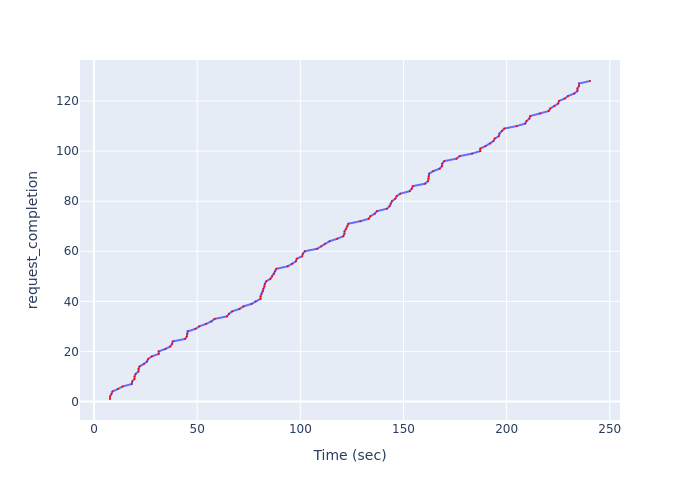

The data file committed next to this chart (first rows):
, Time (sec), request_completion
0, 7.731, 1
1, 7.782, 2
2, 8.425, 3
3, 8.93, 4
4, 11.6, 5
5, 13.86, 6
6, 18.31, 7
7, 18.49, 8
8, 19.59, 9
9, 19.65, 10
10, 20.14, 11
11, 21.55, 12
12, 21.6, 13
13, 22.05, 14
14, 24.15, 15
15, 25.72, 16
16, 26.22, 17
17, 28, 18
18, 31.31, 19
19, 31.33, 20
20, 34.6, 21
21, 37, 22
22, 37.83, 23
23, 38.17, 24
24, 44.17, 25
25, 44.99, 26
26, 45.19, 27
27, 45.39, 28
28, 49.15, 29
29, 51, 30
30, 54.29, 31
31, 56.91, 32
32, 58.45, 33
33, 64.45, 34
34, 65.4, 35
35, 67, 36
36, 70.54, 37
37, 72.47, 38
38, 76.42, 39
39, 78.28, 40
40, 80.68, 41
41, 80.72, 42
42, 81.2, 43
43, 81.88, 44
44, 82.05, 45
45, 82.58, 46
46, 82.79, 47
47, 83.47, 48
48, 85.49, 49
49, 86.37, 50
50, 87.29, 51
51, 87.76, 52
52, 88.38, 53
53, 93.9, 54
54, 95.99, 55
55, 97.87, 56
56, 98.25, 57
57, 100.9, 58
58, 101.2, 59
59, 102.2, 60
... 68 more rows
